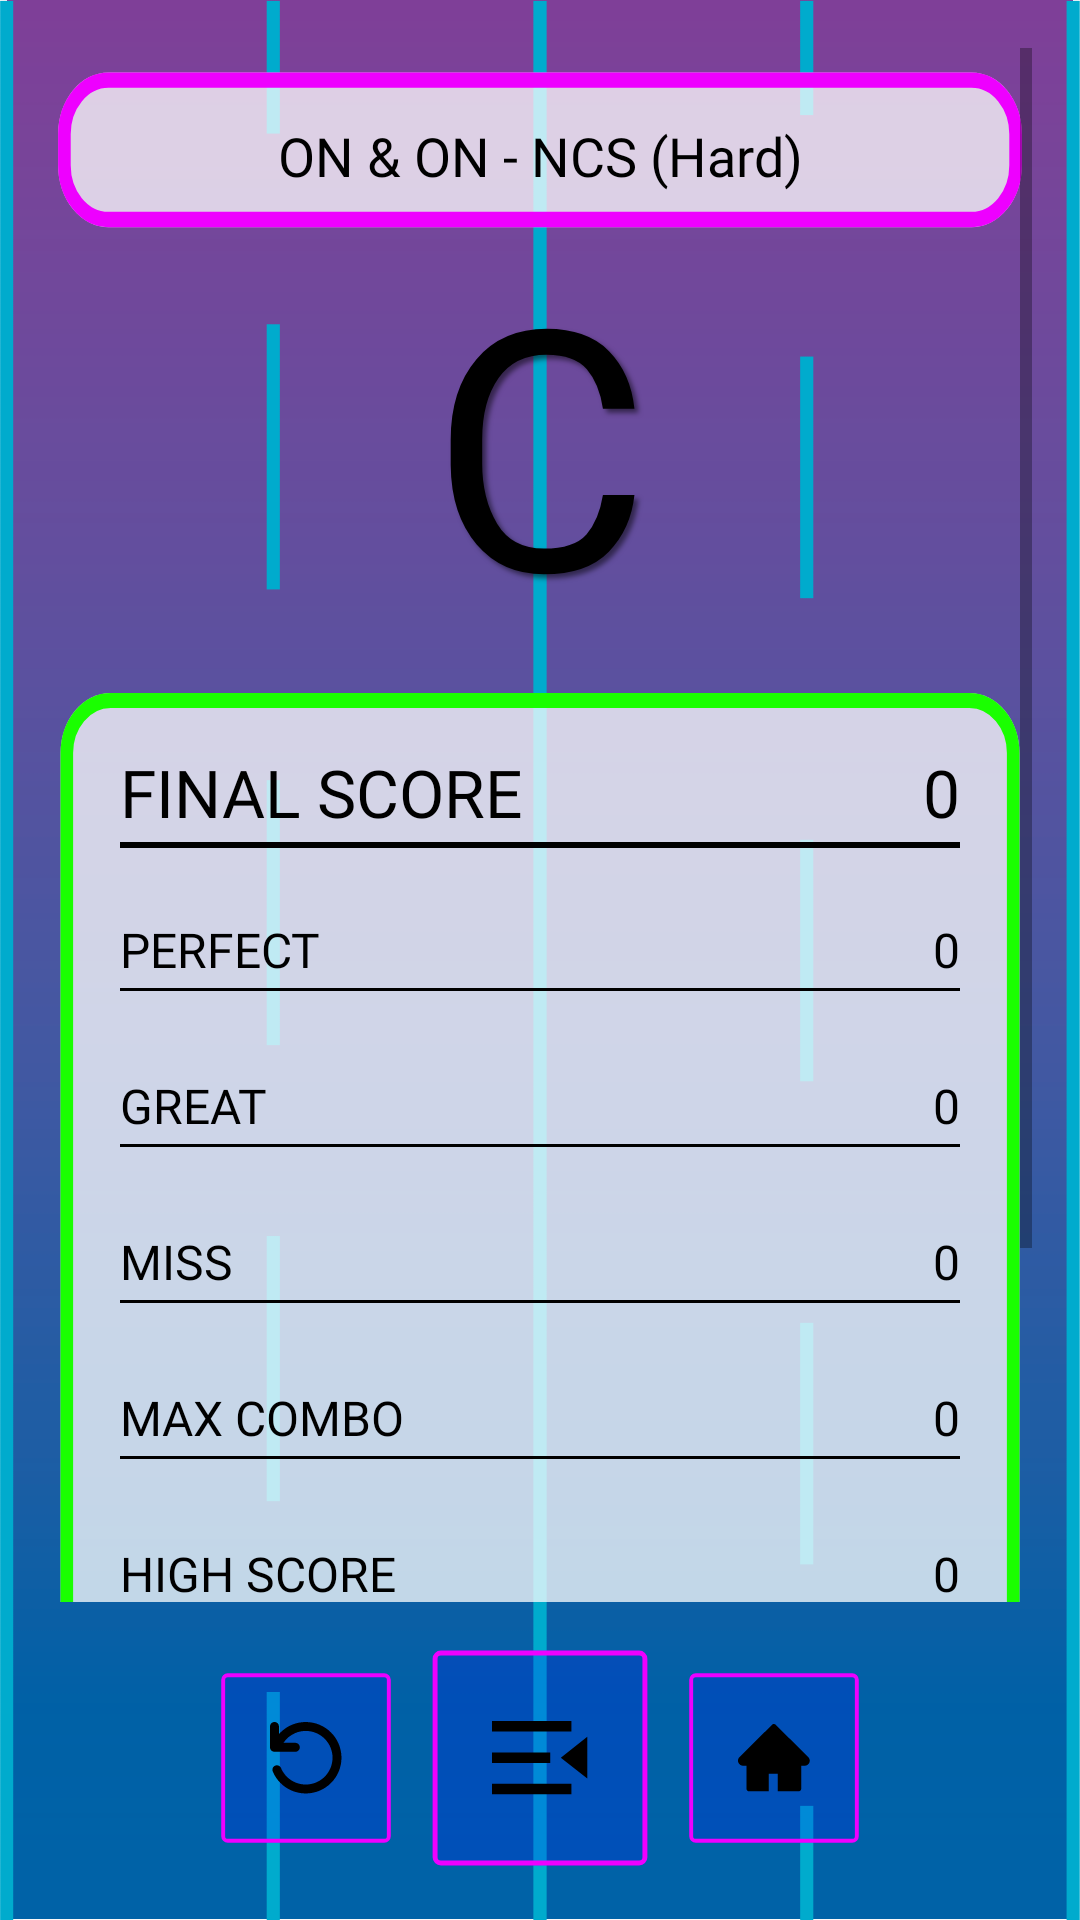

Here is an Android app screen rendered from its layout file. Give the layout XML and the strings, colors and styles it references.
<!-- AndroidManifest.xml: application theme Theme.DualCarbeats -->
<!-- res/layout/activity_result.xml -->
<?xml version="1.0" encoding="utf-8"?>
<LinearLayout xmlns:android="http://schemas.android.com/apk/res/android" android:layout_width="match_parent" android:layout_height="match_parent" android:background="@drawable/road" android:orientation="vertical" android:paddingStart="16dp" android:paddingEnd="16dp" android:paddingTop="16dp" android:paddingBottom="16dp">
    <ScrollView android:layout_width="match_parent" android:layout_height="0dp" android:layout_weight="1" android:fillViewport="false">
        <LinearLayout android:layout_width="match_parent" android:layout_height="wrap_content" android:orientation="vertical">
            <TextView android:text="@string/result_song_title" android:id="@+id/tvSongTitle" android:layout_width="match_parent" android:layout_height="wrap_content" android:layout_marginTop="4dp" android:background="@drawable/title_box" android:fontFamily="@font/rajdhani_bold" android:gravity="center" android:textColor="#000000" android:textSize="18sp" android:minHeight="64dp" android:padding="10dp" />
            <TextView android:text="C" android:id="@+id/tvRank" android:layout_width="match_parent" android:layout_height="136dp" android:autoSizeTextType="uniform" android:autoSizeMinTextSize="48sp" android:autoSizeMaxTextSize="112sp" android:autoSizeStepGranularity="2sp" android:fontFamily="@font/orbitron_black" android:gravity="center" android:includeFontPadding="false" android:shadowColor="#80000000" android:shadowDx="4" android:shadowDy="4" android:shadowRadius="4" android:textColor="#000000" android:textSize="160sp" />
            <LinearLayout android:layout_width="match_parent" android:layout_height="wrap_content" android:layout_marginTop="6dp" android:background="@drawable/detail_box" android:orientation="vertical" android:paddingStart="24dp" android:paddingEnd="24dp" android:paddingTop="14dp" android:paddingBottom="14dp">
                <LinearLayout android:layout_width="match_parent" android:layout_height="wrap_content" android:gravity="center_vertical" android:orientation="vertical" android:minHeight="52dp" android:paddingTop="6dp" android:paddingBottom="6dp">
                    <LinearLayout android:layout_width="match_parent" android:layout_height="wrap_content" android:orientation="horizontal">
                        <TextView android:text="@string/final_score" android:layout_width="0dp" android:layout_height="wrap_content" android:layout_weight="1" android:fontFamily="@font/rajdhani_bold" android:textColor="#000000" android:textSize="22sp" />
                        <TextView android:text="0" android:id="@+id/tvFinalScore" android:layout_width="wrap_content" android:layout_height="wrap_content" android:fontFamily="@font/rajdhani_bold" android:textColor="#000000" android:textSize="22sp" />
                    </LinearLayout>
                    <View android:layout_width="match_parent" android:layout_height="2dp" android:layout_marginTop="2dp" android:background="#000000" />
                </LinearLayout>
                <LinearLayout android:layout_width="match_parent" android:layout_height="wrap_content" android:gravity="center_vertical" android:orientation="vertical" android:minHeight="52dp" android:paddingTop="6dp" android:paddingBottom="6dp">
                    <LinearLayout android:layout_width="match_parent" android:layout_height="wrap_content" android:orientation="horizontal">
                        <TextView android:text="@string/perfect" android:layout_width="0dp" android:layout_height="wrap_content" android:layout_weight="1" android:fontFamily="@font/rajdhani_medium" android:textColor="#000000" android:textSize="16sp" />
                        <TextView android:text="0" android:id="@+id/tvPerfect" android:layout_width="wrap_content" android:layout_height="wrap_content" android:fontFamily="@font/rajdhani_medium" android:textColor="#000000" android:textSize="16sp" />
                    </LinearLayout>
                    <View android:layout_width="match_parent" android:layout_height="1dp" android:layout_marginTop="2dp" android:background="#000000" />
                </LinearLayout>
                <LinearLayout android:layout_width="match_parent" android:layout_height="wrap_content" android:gravity="center_vertical" android:orientation="vertical" android:minHeight="52dp" android:paddingTop="6dp" android:paddingBottom="6dp">
                    <LinearLayout android:layout_width="match_parent" android:layout_height="wrap_content" android:orientation="horizontal">
                        <TextView android:text="@string/great" android:layout_width="0dp" android:layout_height="wrap_content" android:layout_weight="1" android:fontFamily="@font/rajdhani_medium" android:textColor="#000000" android:textSize="16sp" />
                        <TextView android:text="0" android:id="@+id/tvGreat" android:layout_width="wrap_content" android:layout_height="wrap_content" android:fontFamily="@font/rajdhani_medium" android:textColor="#000000" android:textSize="16sp" />
                    </LinearLayout>
                    <View android:layout_width="match_parent" android:layout_height="1dp" android:layout_marginTop="2dp" android:background="#000000" />
                </LinearLayout>
                <LinearLayout android:layout_width="match_parent" android:layout_height="wrap_content" android:gravity="center_vertical" android:orientation="vertical" android:minHeight="52dp" android:paddingTop="6dp" android:paddingBottom="6dp">
                    <LinearLayout android:layout_width="match_parent" android:layout_height="wrap_content" android:orientation="horizontal">
                        <TextView android:text="@string/miss" android:layout_width="0dp" android:layout_height="wrap_content" android:layout_weight="1" android:fontFamily="@font/rajdhani_medium" android:textColor="#000000" android:textSize="16sp" />
                        <TextView android:text="0" android:id="@+id/tvMiss" android:layout_width="wrap_content" android:layout_height="wrap_content" android:fontFamily="@font/rajdhani_medium" android:textColor="#000000" android:textSize="16sp" />
                    </LinearLayout>
                    <View android:layout_width="match_parent" android:layout_height="1dp" android:layout_marginTop="2dp" android:background="#000000" />
                </LinearLayout>
                <LinearLayout android:layout_width="match_parent" android:layout_height="wrap_content" android:gravity="center_vertical" android:orientation="vertical" android:minHeight="52dp" android:paddingTop="6dp" android:paddingBottom="6dp">
                    <LinearLayout android:layout_width="match_parent" android:layout_height="wrap_content" android:orientation="horizontal">
                        <TextView android:text="@string/max_combo" android:layout_width="0dp" android:layout_height="wrap_content" android:layout_weight="1" android:fontFamily="@font/rajdhani_medium" android:textColor="#000000" android:textSize="16sp" />
                        <TextView android:text="0" android:id="@+id/tvMaxCombo" android:layout_width="wrap_content" android:layout_height="wrap_content" android:fontFamily="@font/rajdhani_medium" android:textColor="#000000" android:textSize="16sp" />
                    </LinearLayout>
                    <View android:layout_width="match_parent" android:layout_height="1dp" android:layout_marginTop="2dp" android:background="#000000" />
                </LinearLayout>
                <LinearLayout android:layout_width="match_parent" android:layout_height="wrap_content" android:gravity="center_vertical" android:orientation="vertical" android:minHeight="52dp" android:paddingTop="6dp" android:paddingBottom="6dp">
                    <LinearLayout android:layout_width="match_parent" android:layout_height="wrap_content" android:orientation="horizontal">
                        <TextView android:text="@string/high_score" android:layout_width="0dp" android:layout_height="wrap_content" android:layout_weight="1" android:fontFamily="@font/rajdhani_medium" android:textColor="#000000" android:textSize="16sp" />
                        <TextView android:text="0" android:id="@+id/tvHighScore" android:layout_width="wrap_content" android:layout_height="wrap_content" android:fontFamily="@font/rajdhani_medium" android:textColor="#000000" android:textSize="16sp" />
                    </LinearLayout>
                    <View android:layout_width="match_parent" android:layout_height="1dp" android:layout_marginTop="2dp" android:background="#000000" />
                </LinearLayout>
            </LinearLayout>
        </LinearLayout>
    </ScrollView>
    <LinearLayout android:layout_width="wrap_content" android:layout_height="wrap_content" android:layout_gravity="center_horizontal" android:layout_marginTop="14dp" android:gravity="center_vertical" android:orientation="horizontal">
        <ImageButton android:id="@+id/btnRetry" android:layout_width="60dp" android:layout_height="60dp" android:background="@drawable/box" android:contentDescription="@string/retry" android:padding="18dp" android:scaleType="fitCenter" android:src="@drawable/retry" />
        <ImageButton android:id="@+id/btnMenu" android:layout_width="76dp" android:layout_height="76dp" android:background="@drawable/box" android:contentDescription="@string/song_menu" android:padding="22dp" android:scaleType="fitCenter" android:src="@drawable/select_music" android:layout_marginStart="10dp" android:layout_marginEnd="10dp" />
        <ImageButton android:id="@+id/btnHome" android:layout_width="60dp" android:layout_height="60dp" android:background="@drawable/box" android:contentDescription="@string/home" android:padding="18dp" android:scaleType="fitCenter" android:src="@drawable/home" />
    </LinearLayout>
</LinearLayout>
<!-- resources referenced by this layout -->
<resources>
  <!-- drawable box (drawable) -->
  <vector xmlns:android="http://schemas.android.com/apk/res/android"
      android:width="138dp"
      android:height="138dp"
      android:viewportWidth="138"
      android:viewportHeight="138">
    <path
        android:pathData="M9,4L129,4A5,5 0,0 1,134 9L134,129A5,5 0,0 1,129 134L9,134A5,5 0,0 1,4 129L4,9A5,5 0,0 1,9 4z"
        android:fillColor="#000DFF"
        android:fillAlpha="0.2"/>
    <path
        android:pathData="M9,5.5L129,5.5A3.5,3.5 0,0 1,132.5 9L132.5,129A3.5,3.5 0,0 1,129 132.5L9,132.5A3.5,3.5 0,0 1,5.5 129L5.5,9A3.5,3.5 0,0 1,9 5.5z"
        android:strokeWidth="3"
        android:fillColor="#00000000"
        android:strokeColor="#EE00FF"/>
  </vector>
  <!-- drawable detail_box (drawable) -->
  <vector xmlns:android="http://schemas.android.com/apk/res/android"
      android:width="392dp"
      android:height="461dp"
      android:viewportWidth="392"
      android:viewportHeight="461">
    <path
        android:pathData="M25,5L367,5A20,20 0,0 1,387 25L387,436A20,20 0,0 1,367 456L25,456A20,20 0,0 1,5 436L5,25A20,20 0,0 1,25 5z"
        android:fillColor="#ffffff"
        android:fillAlpha="0.75"/>
    <path
        android:pathData="M25,7.5L367,7.5A17.5,17.5 0,0 1,384.5 25L384.5,436A17.5,17.5 0,0 1,367 453.5L25,453.5A17.5,17.5 0,0 1,7.5 436L7.5,25A17.5,17.5 0,0 1,25 7.5z"
        android:strokeWidth="5"
        android:fillColor="#00000000"
        android:strokeColor="#1AFF00"/>
  </vector>
  <!-- drawable home (drawable) -->
  <vector xmlns:android="http://schemas.android.com/apk/res/android"
      android:width="40dp"
      android:height="38dp"
      android:viewportWidth="40"
      android:viewportHeight="38">
    <path
        android:pathData="M39.015,18.5L20.914,0.412C20.783,0.281 20.628,0.178 20.458,0.107C20.288,0.036 20.105,0 19.92,0C19.736,0 19.553,0.036 19.383,0.107C19.212,0.178 19.058,0.281 18.927,0.412L0.826,18.5C0.299,19.027 0,19.743 0,20.491C0,22.042 1.261,23.303 2.813,23.303H4.72V36.21C4.72,36.988 5.348,37.616 6.126,37.616H17.108V27.772H22.03V37.616H33.715C34.493,37.616 35.121,36.988 35.121,36.21V23.303H37.028C37.775,23.303 38.492,23.009 39.019,22.477C40.113,21.378 40.113,19.598 39.015,18.5Z"
        android:fillColor="#000000"/>
  </vector>
  <!-- drawable select_music (drawable) -->
  <vector xmlns:android="http://schemas.android.com/apk/res/android"
      android:width="68dp"
      android:height="53dp"
      android:viewportWidth="68"
      android:viewportHeight="53">
    <path
        android:pathData="M67.5,41.25V11.25L48.75,26.25L67.5,41.25ZM0,0H56.25V7.5H0V0ZM0,22.5H41.25V30H0V22.5ZM0,45H56.25V52.5H0V45Z"
        android:fillColor="#000000"/>
  </vector>
  <!-- drawable title_box (drawable) -->
  <vector xmlns:android="http://schemas.android.com/apk/res/android"
      android:width="390dp"
      android:height="62dp"
      android:viewportWidth="390"
      android:viewportHeight="62">
    <path
        android:pathData="M24,4L366,4A20,20 0,0 1,386 24L386,34A20,20 0,0 1,366 54L24,54A20,20 0,0 1,4 34L4,24A20,20 0,0 1,24 4z"
        android:fillColor="#ffffff"
        android:fillAlpha="0.75"/>
    <path
        android:pathData="M24,6.5L366,6.5A17.5,17.5 0,0 1,383.5 24L383.5,34A17.5,17.5 0,0 1,366 51.5L24,51.5A17.5,17.5 0,0 1,6.5 34L6.5,24A17.5,17.5 0,0 1,24 6.5z"
        android:strokeWidth="5"
        android:fillColor="#00000000"
        android:strokeColor="#EE00FF"/>
  </vector>
  <string name="final_score">FINAL SCORE</string>
  <string name="great">GREAT</string>
  <string name="high_score">HIGH SCORE</string>
  <string name="home">Home</string>
  <string name="max_combo">MAX COMBO</string>
  <string name="miss">MISS</string>
  <string name="perfect">PERFECT</string>
  <string name="result_song_title">ON &amp; ON - NCS (Hard)</string>
  <string name="retry">Retry</string>
  <string name="song_menu">Select music</string>
  <style name="Theme.DualCarbeats" parent="android:Theme.Material.Light.NoActionBar" />
</resources>
